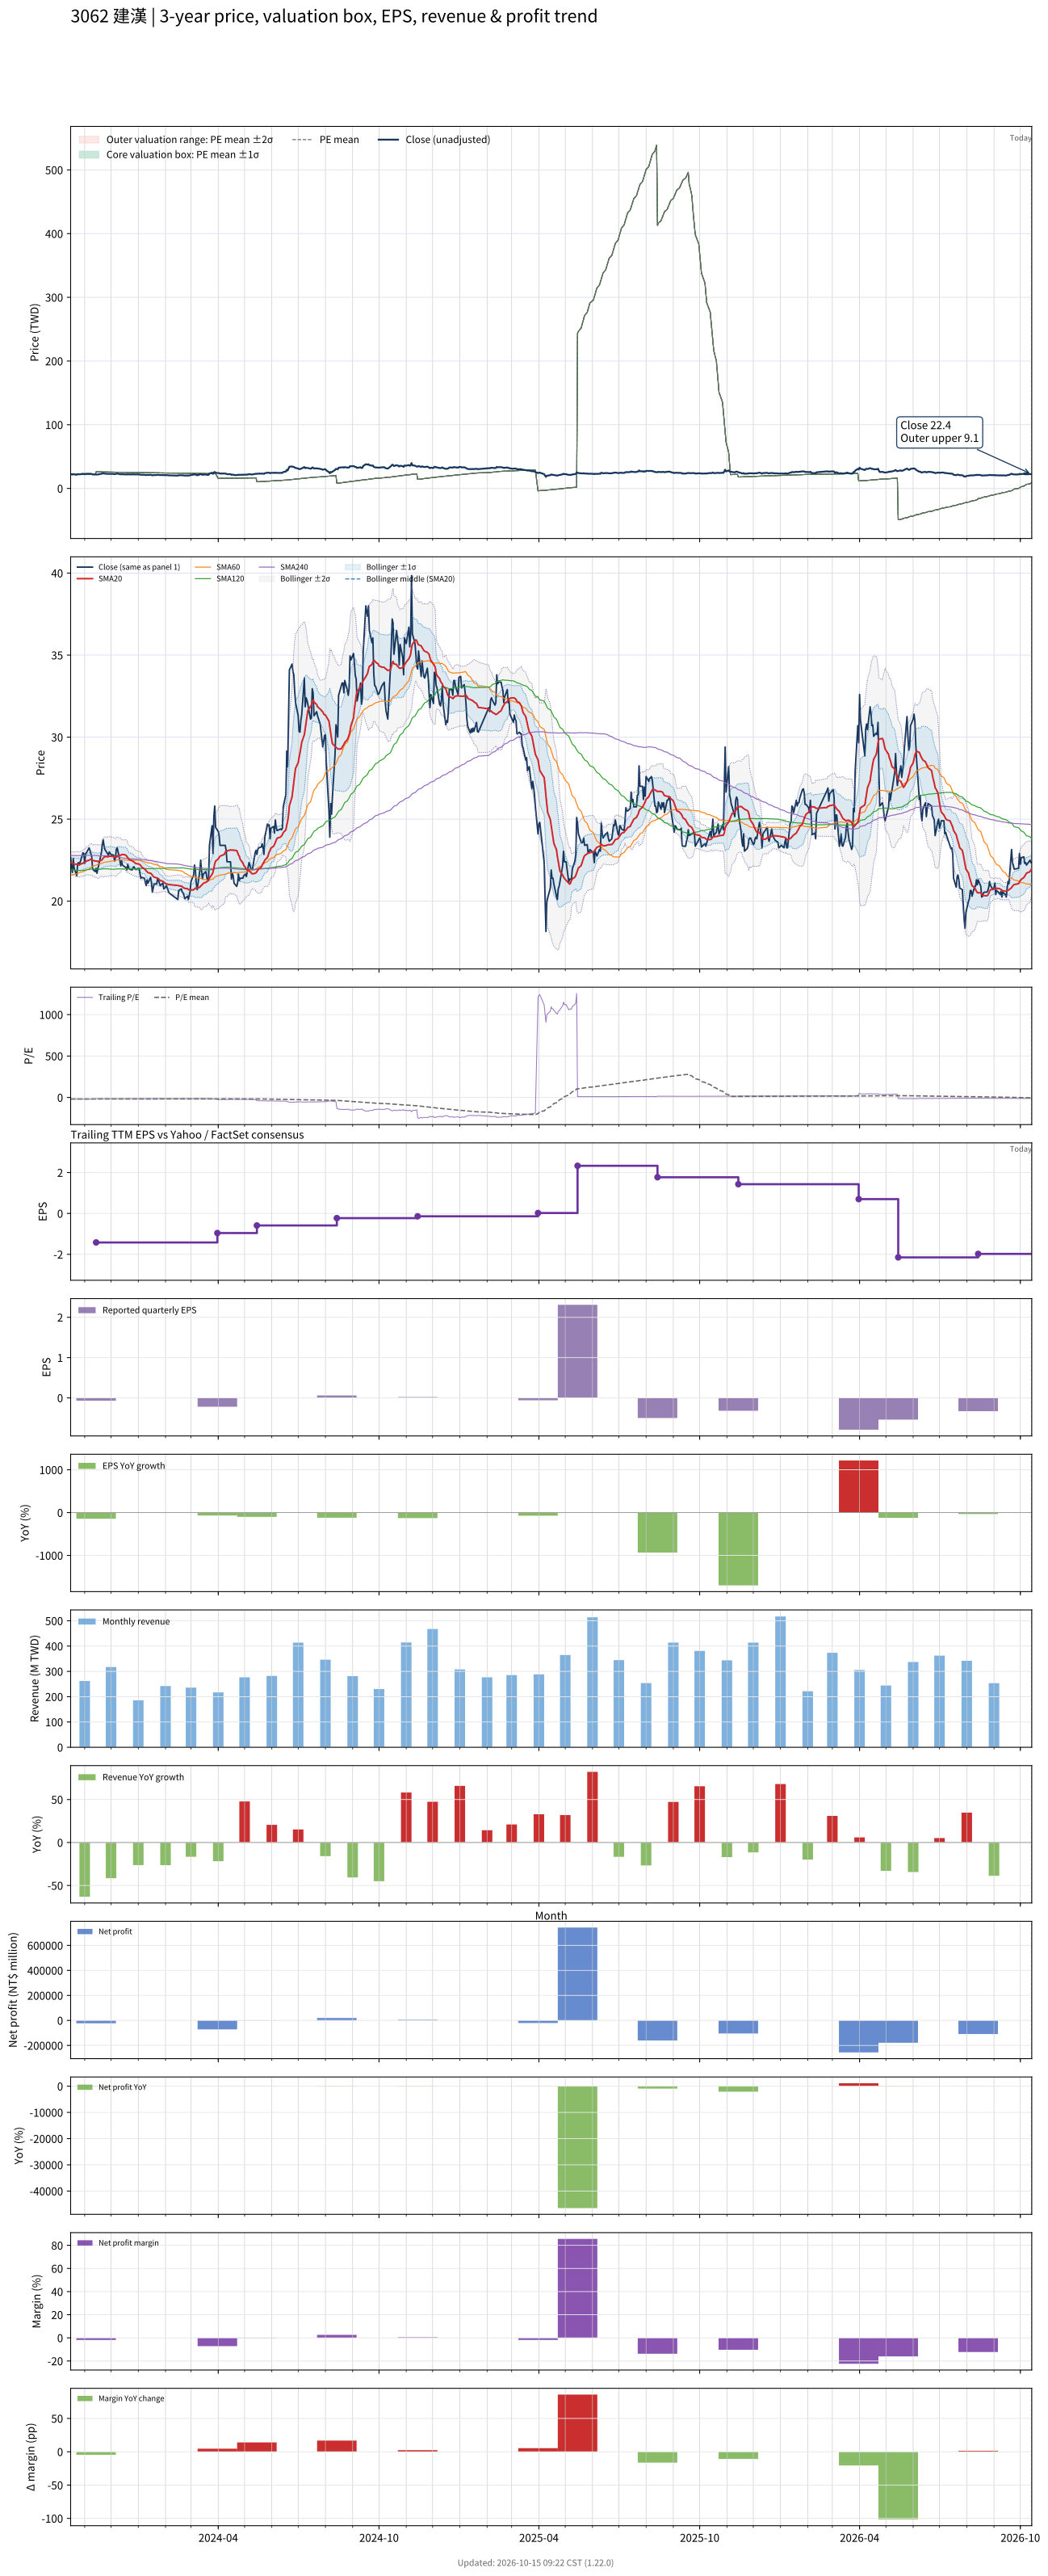

Source data for this figure (header and first rows):
# chart-version: skill-stock-dynamic-val…
date, close, available_date, period_end, eps, ttm_eps, pe, pe_mean, pe_std, price_m2, price_m1, price_mean, price_p1, price_p2, forward_eps, forward_pe, forward_pe_mean, forward_pe_std, forward_price_m2, forward_price_m1, forward_price_mean, forward_price_p1, forward_price_p2, sma20
2023-10-16, 22.65, 2023-08-14, 2023-06-30, -0.3, -1.19, -19.03, -18.48, 0.000000, 21.99, 21.99, 21.99, 21.99, 21.99, , , , , , , , , , 22.36
2023-10-17, 22.05, 2023-08-14, 2023-06-30, -0.3, -1.19, -18.53, -18.47, 0.000000, 21.97, 21.97, 21.97, 21.97, 21.97, , , , , , , , , , 22.34
2023-10-18, 21.75, 2023-08-14, 2023-06-30, -0.3, -1.19, -18.28, -18.45, 0.000000, 21.95, 21.95, 21.95, 21.95, 21.95, , , , , , , , , , 22.3
2023-10-19, 22.6, 2023-08-14, 2023-06-30, -0.3, -1.19, -18.99, -18.44, 0.000000, 21.94, 21.94, 21.94, 21.94, 21.94, , , , , , , , , , 22.3
2023-10-20, 22, 2023-08-14, 2023-06-30, -0.3, -1.19, -18.49, -18.42, 0.000000, 21.93, 21.93, 21.93, 21.93, 21.93, , , , , , , , , , 22.27
2023-10-23, 21.55, 2023-08-14, 2023-06-30, -0.3, -1.19, -18.11, -18.41, 0.000000, 21.9, 21.9, 21.9, 21.9, 21.9, , , , , , , , , , 22.24
2023-10-24, 22.3, 2023-08-14, 2023-06-30, -0.3, -1.19, -18.74, -18.39, 0.000000, 21.89, 21.89, 21.89, 21.89, 21.89, , , , , , , , , , 22.25
2023-10-25, 22.35, 2023-08-14, 2023-06-30, -0.3, -1.19, -18.78, -18.38, 0.000000, 21.87, 21.87, 21.87, 21.87, 21.87, , , , , , , , , , 22.25
2023-10-26, 22.2, 2023-08-14, 2023-06-30, -0.3, -1.19, -18.66, -18.37, 0.000000, 21.86, 21.86, 21.86, 21.86, 21.86, , , , , , , , , , 22.23
2023-10-27, 22.4, 2023-08-14, 2023-06-30, -0.3, -1.19, -18.82, -18.36, 0.000000, 21.84, 21.84, 21.84, 21.84, 21.84, , , , , , , , , , 22.25
2023-10-30, 22.95, 2023-08-14, 2023-06-30, -0.3, -1.19, -19.29, -18.35, 0.000000, 21.84, 21.84, 21.84, 21.84, 21.84, , , , , , , , , , 22.31
2023-10-31, 22.9, 2023-08-14, 2023-06-30, -0.3, -1.19, -19.24, -18.34, 0.000000, 21.83, 21.83, 21.83, 21.83, 21.83, , , , , , , , , , 22.36
2023-11-01, 22.3, 2023-08-14, 2023-06-30, -0.3, -1.19, -18.74, -18.34, 0.000000, 21.82, 21.82, 21.82, 21.82, 21.82, , , , , , , , , , 22.36
2023-11-02, 22.9, 2023-08-14, 2023-06-30, -0.3, -1.19, -19.24, -18.34, 0.000000, 21.82, 21.82, 21.82, 21.82, 21.82, , , , , , , , , , 22.4
2023-11-03, 22.95, 2023-08-14, 2023-06-30, -0.3, -1.19, -19.29, -18.34, 0.000000, 21.83, 21.83, 21.83, 21.83, 21.83, , , , , , , , , , 22.45
2023-11-06, 23.25, 2023-08-14, 2023-06-30, -0.3, -1.19, -19.54, -18.35, 0.000000, 21.83, 21.83, 21.83, 21.83, 21.83, , , , , , , , , , 22.5
2023-11-07, 23.1, 2023-08-14, 2023-06-30, -0.3, -1.19, -19.41, -18.36, 0.000000, 21.85, 21.85, 21.85, 21.85, 21.85, , , , , , , , , , 22.53
2023-11-08, 22.9, 2023-08-14, 2023-06-30, -0.3, -1.19, -19.24, -18.37, 0.000000, 21.86, 21.86, 21.86, 21.86, 21.86, , , , , , , , , , 22.55
2023-11-09, 22.7, 2023-08-14, 2023-06-30, -0.3, -1.19, -19.08, -18.38, 0.000000, 21.87, 21.87, 21.87, 21.87, 21.87, , , , , , , , , , 22.55
2023-11-10, 21.95, 2023-08-14, 2023-06-30, -0.3, -1.19, -18.45, -18.38, 0.000000, 21.87, 21.87, 21.87, 21.87, 21.87, , , , , , , , , , 22.49
2023-11-13, 21.8, 2023-08-14, 2023-06-30, -0.3, -1.19, -18.32, -18.38, 0.000000, 21.87, 21.87, 21.87, 21.87, 21.87, , , , , , , , , , 22.45
2023-11-14, 22, 2023-11-14, 2023-09-30, -0.07, -1.42, -15.49, -18.35, 0.000000, 26.06, 26.06, 26.06, 26.06, 26.06, , , , , , , , , , 22.44
2023-11-15, 21.7, 2023-11-14, 2023-09-30, -0.07, -1.42, -15.28, -18.32, 0.000000, 26.02, 26.02, 26.02, 26.02, 26.02, , , , , , , , , , 22.44
2023-11-16, 22, 2023-11-14, 2023-09-30, -0.07, -1.42, -15.49, -18.3, 0.000000, 25.98, 25.98, 25.98, 25.98, 25.98, , , , , , , , , , 22.41
2023-11-17, 22.2, 2023-11-14, 2023-09-30, -0.07, -1.42, -15.63, -18.27, 0.000000, 25.95, 25.95, 25.95, 25.95, 25.95, , , , , , , , , , 22.42
2023-11-20, 22.95, 2023-11-14, 2023-09-30, -0.07, -1.42, -16.16, -18.25, 0.000000, 25.92, 25.92, 25.92, 25.92, 25.92, , , , , , , , , , 22.49
2023-11-21, 23.45, 2023-11-14, 2023-09-30, -0.07, -1.42, -16.51, -18.24, 0.000000, 25.9, 25.9, 25.9, 25.9, 25.9, , , , , , , , , , 22.55
2023-11-22, 23.75, 2023-11-14, 2023-09-30, -0.07, -1.42, -16.73, -18.22, 0.000000, 25.87, 25.87, 25.87, 25.87, 25.87, , , , , , , , , , 22.62
2023-11-23, 23.4, 2023-11-14, 2023-09-30, -0.07, -1.42, -16.48, -18.2, 0.000000, 25.84, 25.84, 25.84, 25.84, 25.84, , , , , , , , , , 22.68
2023-11-24, 23.15, 2023-11-14, 2023-09-30, -0.07, -1.42, -16.3, -18.17, 0.000000, 25.8, 25.8, 25.8, 25.8, 25.8, , , , , , , , , , 22.71
2023-11-27, 22.9, 2023-11-14, 2023-09-30, -0.07, -1.42, -16.13, -18.15, 0.000000, 25.77, 25.77, 25.77, 25.77, 25.77, , , , , , , , , , 22.71
2023-11-28, 22.8, 2023-11-14, 2023-09-30, -0.07, -1.42, -16.06, -18.12, 0.000000, 25.72, 25.72, 25.72, 25.72, 25.72, , , , , , , , , , 22.71
2023-11-29, 23, 2023-11-14, 2023-09-30, -0.07, -1.42, -16.2, -18.09, 0.000000, 25.68, 25.68, 25.68, 25.68, 25.68, , , , , , , , , , 22.74
2023-11-30, 22.9, 2023-11-14, 2023-09-30, -0.07, -1.42, -16.13, -18.06, 0.000000, 25.64, 25.64, 25.64, 25.64, 25.64, , , , , , , , , , 22.74
2023-12-01, 22.85, 2023-11-14, 2023-09-30, -0.07, -1.42, -16.09, -18.03, 0.000000, 25.6, 25.6, 25.6, 25.6, 25.6, , , , , , , , , , 22.74
2023-12-04, 22.8, 2023-11-14, 2023-09-30, -0.07, -1.42, -16.06, -18, 0.000000, 25.56, 25.56, 25.56, 25.56, 25.56, , , , , , , , , , 22.71
2023-12-05, 22.45, 2023-11-14, 2023-09-30, -0.07, -1.42, -15.81, -17.97, 0.000000, 25.52, 25.52, 25.52, 25.52, 25.52, , , , , , , , , , 22.68
2023-12-06, 22.65, 2023-11-14, 2023-09-30, -0.07, -1.42, -15.95, -17.95, 0.000000, 25.5, 25.5, 25.5, 25.5, 25.5, , , , , , , , , , 22.67
2023-12-07, 23.15, 2023-11-14, 2023-09-30, -0.07, -1.42, -16.3, -17.94, 0.000000, 25.47, 25.47, 25.47, 25.47, 25.47, , , , , , , , , , 22.69
2023-12-08, 23.25, 2023-11-14, 2023-09-30, -0.07, -1.42, -16.37, -17.92, 0.000000, 25.45, 25.45, 25.45, 25.45, 25.45, , , , , , , , , , 22.76
2023-12-11, 22.5, 2023-11-14, 2023-09-30, -0.07, -1.42, -15.85, -17.9, 0.000000, 25.41, 25.41, 25.41, 25.41, 25.41, , , , , , , , , , 22.79
2023-12-12, 22.15, 2023-11-14, 2023-09-30, -0.07, -1.42, -15.6, -17.87, 0.000000, 25.38, 25.38, 25.38, 25.38, 25.38, , , , , , , , , , 22.8
2023-12-13, 22.45, 2023-11-14, 2023-09-30, -0.07, -1.42, -15.81, -17.85, 0.000000, 25.35, 25.35, 25.35, 25.35, 25.35, , , , , , , , , , 22.84
2023-12-14, 22.2, 2023-11-14, 2023-09-30, -0.07, -1.42, -15.63, -17.83, 0.000000, 25.32, 25.32, 25.32, 25.32, 25.32, , , , , , , , , , 22.85
2023-12-15, 22.15, 2023-11-14, 2023-09-30, -0.07, -1.42, -15.6, -17.81, 0.000000, 25.28, 25.28, 25.28, 25.28, 25.28, , , , , , , , , , 22.84
2023-12-18, 22.05, 2023-11-14, 2023-09-30, -0.07, -1.42, -15.53, -17.78, 0.000000, 25.25, 25.25, 25.25, 25.25, 25.25, , , , , , , , , , 22.8
2023-12-19, 21.9, 2023-11-14, 2023-09-30, -0.07, -1.42, -15.42, -17.76, 0.000000, 25.22, 25.22, 25.22, 25.22, 25.22, , , , , , , , , , 22.72
2023-12-20, 22.25, 2023-11-14, 2023-09-30, -0.07, -1.42, -15.67, -17.73, 0.000000, 25.18, 25.18, 25.18, 25.18, 25.18, , , , , , , , , , 22.65
2023-12-21, 22.05, 2023-11-14, 2023-09-30, -0.07, -1.42, -15.53, -17.71, 0.000000, 25.15, 25.15, 25.15, 25.15, 25.15, , , , , , , , , , 22.58
2023-12-22, 21.95, 2023-11-14, 2023-09-30, -0.07, -1.42, -15.46, -17.68, 0.000000, 25.11, 25.11, 25.11, 25.11, 25.11, , , , , , , , , , 22.52
2023-12-25, 21.9, 2023-11-14, 2023-09-30, -0.07, -1.42, -15.42, -17.66, 0.000000, 25.07, 25.07, 25.07, 25.07, 25.07, , , , , , , , , , 22.47
2023-12-26, 22.05, 2023-11-14, 2023-09-30, -0.07, -1.42, -15.53, -17.63, 0.000000, 25.04, 25.04, 25.04, 25.04, 25.04, , , , , , , , , , 22.43
2023-12-27, 22.1, 2023-11-14, 2023-09-30, -0.07, -1.42, -15.56, -17.61, 0.000000, 25.01, 25.01, 25.01, 25.01, 25.01, , , , , , , , , , 22.39
2023-12-28, 22, 2023-11-14, 2023-09-30, -0.07, -1.42, -15.49, -17.59, 0.000000, 24.98, 24.98, 24.98, 24.98, 24.98, , , , , , , , , , 22.34
2023-12-29, 21.95, 2023-11-14, 2023-09-30, -0.07, -1.42, -15.46, -17.57, 0.000000, 24.95, 24.95, 24.95, 24.95, 24.95, , , , , , , , , , 22.3
2024-01-02, 22, 2023-11-14, 2023-09-30, -0.07, -1.42, -15.49, -17.55, 0.000000, 24.92, 24.92, 24.92, 24.92, 24.92, , , , , , , , , , 22.26
2024-01-03, 21.65, 2023-11-14, 2023-09-30, -0.07, -1.42, -15.25, -17.53, 0.000000, 24.89, 24.89, 24.89, 24.89, 24.89, , , , , , , , , , 22.22
2024-01-04, 21.4, 2023-11-14, 2023-09-30, -0.07, -1.42, -15.07, -17.51, 0.000000, 24.87, 24.87, 24.87, 24.87, 24.87, , , , , , , , , , 22.16
2024-01-05, 21.45, 2023-11-14, 2023-09-30, -0.07, -1.42, -15.11, -17.48, 0.000000, 24.83, 24.83, 24.83, 24.83, 24.83, , , , , , , , , , 22.07
... 669 more rows
